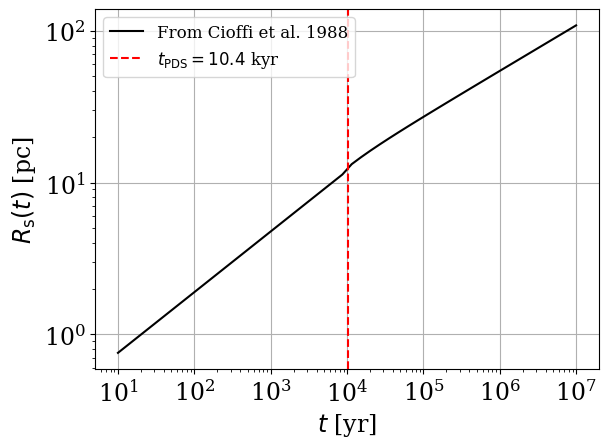

Recreate this plot in Python. (Note: this script raises an exception after producing the figure.)
import numpy as np
import matplotlib.pyplot as plt
import scipy.integrate as inte
import random

np.set_printoptions(precision=1)
plt.rcParams.update({'font.size': 17})
plt.rcParams["font.family"] = "serif"


def give_random_value(
    func,
    min: float,
    max: float
) -> float:
    """
    Returns a random value using the acceptance-rejection Monte-Carlo
    method following Bestehorn, Computational Physics (2018), between
    `min` and `max`.
    -----
    Input:
    -----
    x    : integer,
           number of stars in one cluster (for the normalization factor)

    -----
    Output:
    -----
    y     : float, random value
    """
    while True:
        x1 = np.random.uniform()
        x2 = np.random.uniform()
        y = min - (min - max)*x1
        if x2 <= func(y):  # type: ignore
            return y


def pick_IMF(m: np.ndarray) -> np.ndarray:
    return m**(-2.3)


def pick_IMF_exp(m: np.ndarray) -> np.ndarray:
    return m**(-2.3)*np.exp(-0.35/m)


def test_IMF() -> None:
    M = np.linspace(2, 300)
    arr = []
    for _ in range(1000):
        arr.append(give_random_value(pick_IMF, 2, 300))

    # Uniform histogram in log x-scale
    _, bins = np.histogram(M, bins=50)
    logbins = np.logspace(np.log10(bins[0]), np.log10(bins[-1]), len(bins))

    fig = plt.figure()
    plt.plot(M, pick_IMF(M)/inte.quad(pick_IMF, 2, 300)
             [0], label=r"Standard IMF with index $\alpha = 2.3$")
    plt.plot(M, pick_IMF_exp(M)/inte.quad(pick_IMF_exp, 2, 300)
             [0], label="IMF from Evoli+2021")
    plt.hist(arr, histtype="step", density=True, bins=logbins)
    plt.xscale("log")
    plt.yscale("log")
    plt.xlabel(r"$M$ [M$_\odot$]")
    plt.ylabel(r"PDF")
    plt.legend(fontsize=12)
    fig.tight_layout()
    plt.savefig(r"Project Summary/Images/f(m).pdf")
    plt.show()


def give_MS_time(
    M_init: np.ndarray,
    model: str = "Seo"
) -> np.ndarray:
    """Choose from "Seo" and "Zakhozhay" in yr"""

    if model == "Seo":  # Seo et al 2018
        t = 10**(7.91 - 0.77*np.log10(M_init))
    if model == "Zakhozhay":  # Zakhozhay 2013
        t = 10**(9.96 - 3.32*np.log10(M_init) + 0.63*np.log10(M_init)
                 ** 2 + 0.19*np.log10(M_init)**3 - 0.057*np.log10(M_init)**4)
    return t


def give_RSG_time(M_init: np.ndarray) -> np.ndarray:
    """Parametrization from Seo et al. 2018"""
    t = 10**(-2.76*np.log10(M_init) + 9.38)
    return t


def give_WR_time(M: np.ndarray, model="Seo") -> np.ndarray:
    """Choose from "Seo" and "Zakhozhay" """

    if model == "Seo":  # Seo et al 2018
        t = 10**(7.91 - 0.77*np.log10(M))
    if model == "Zakhozhay":  # Zakhozhay 2013
        t = 10**(9.96 - 3.32*np.log10(M) + 0.63*np.log10(M) **
                 2 + 0.19*np.log10(M)**3 - 0.057*np.log10(M)**4)
    return t


def plot_MS_time() -> None:
    M = np.linspace(2, 150, 500)  # Solar masses

    fig = plt.figure()
    plt.plot(M, give_MS_time(M, model="Seo"), label="Seo et al. 2018")
    plt.plot(M, give_MS_time(M, model="Zakhozhay"), label="Zakhozhay 2013")
    plt.xscale("log")
    plt.yscale("log")
    plt.xlabel(r"$M$ [M$_\odot$]")
    plt.ylabel(r"$t_\mathrm{MS}$ [yr]")
    plt.legend()
    fig.tight_layout()
    plt.show()


def give_wind_luminosity_O(M: np.ndarray) -> np.ndarray:
    """Parametrization from Seo et al. 2018"""
    L = 10**(-3.38*np.log10(M)**2 + 14.77*np.log10(M) + 21.21)  # erg.s-1
    return L


def give_wind_luminosity_B(M: np.ndarray) -> np.ndarray:
    """Parametrization from Seo et al. 2018"""
    L = 10**(-3.38*np.log10(M)**2 + 15.02*np.log10(M) + 20.36)  # erg.s-1
    return L


def give_wind_luminosity_RSG(M: np.ndarray) -> np.ndarray:
    """Parametrization from Seo et al. 2018"""
    L = 10**(5.86*np.log10(M) + 25.79)  # erg.s-1
    return L


def give_wind_luminosity_WN(M: np.ndarray) -> np.ndarray:
    """Parametrization from Seo et al. 2018"""
    L = 10**(1.63*np.log10(M) + 35.21)  # erg.s-1
    return L


def give_wind_luminosity_WC(M: np.ndarray) -> np.ndarray:
    """Parametrization from Seo et al. 2018"""
    L = 10**(2.58*np.log10(M) + 34.63)  # erg.s-1
    return L


def give_wind_speed_O(M: np.ndarray) -> np.ndarray:
    """Parametrization from Seo et al. 2018"""
    v = 10**(3.28 + 0.08*np.log10(M))  # km.s-1
    return v


def give_wind_speed_B(M: np.ndarray) -> np.ndarray:
    """Parametrization from Seo et al. 2018"""
    v = 10**(2.85 + 0.21*np.log10(M))  # km.s-1
    return v


def give_wind_speed_RSG(M: np.ndarray) -> np.ndarray:
    """Parametrization from Seo et al. 2018"""
    v = 1.9*M**0.85  # km.s-1
    return v


def give_wind_speed_WN(M: np.ndarray) -> np.ndarray:
    """Parametrization from Seo et al. 2018"""
    v = 10**(3.49 - 0.27*np.log10(M))  # km.s-1
    return v


def give_wind_speed_WC(M: np.ndarray) -> np.ndarray:
    """Parametrization from Seo et al. 2018"""
    v = 10**(2.64 + 0.63*np.log10(M))  # km.s-1
    return v


def give_mass_loss_MS(M: np.ndarray) -> np.ndarray:
    """Parametrization from Seo et al. 2018"""
    Mdot = 10**(-3.38*np.log10(M)**2 + 14.59*np.log10(M) - 20.84)  # Msol.yr-1
    return Mdot


def give_mass_loss_RSG(M: np.ndarray) -> np.ndarray:
    """Parametrization from Seo et al. 2018"""
    Mdot = 10**(4.16*np.log10(M) - 10.27)  # Msol.yr-1
    return Mdot


def give_mass_loss_WN(M: np.ndarray) -> np.ndarray:
    """Parametrization from Seo et al. 2018"""
    Mdot = 10**(2.17*np.log10(M) - 7.27)  # Msol.yr-1
    return Mdot


def give_mass_loss_WC(M: np.ndarray) -> np.ndarray:
    """Parametrization from Seo et al. 2018"""
    Mdot = 10**(1.32*np.log10(M) - 6.15)  # Msol.yr-1
    return Mdot


def give_bubble_density(
    M: np.ndarray,
    n_ISM: float = 1,
    t: float = 1e6
) -> np.ndarray:
    """Bubble density in cm-3"""
    L_arr = np.array([])
    for M_ in M:
        if M_ > 16:
            L_arr = np.append(L_arr, give_wind_luminosity_O(M_))  # erg.s-1
        else:
            L_arr = np.append(L_arr, give_wind_luminosity_B(M_))
    t_ = np.minimum(give_MS_time(M), t)  # yr
    n_b = 0.01 * (L_arr/1e36)**(6/35) * (n_ISM)**(19/35) * \
        (t_/1e6)**(-22/35)  # cm-3
    return n_b


def give_bubble_radius(
    M: np.ndarray,
    n_ISM: float = 1,
    t: int = None
) -> np.ndarray:
    """Bubble radius in pc. Parametrization from Weaver 1988."""
    L_arr = np.array([])
    for M_ in M:
        if M_ > 16:
            L_arr = np.append(L_arr, give_wind_luminosity_O(M_))  # erg.s-1
        else:
            L_arr = np.append(L_arr, give_wind_luminosity_B(M_))
    if t is None:
        t = give_MS_time(M)  # yr
    r_b = 28 * (L_arr/1e36)**(1/5) * (n_ISM)**(-1/5) * (t/1e6)**(3/5)  # pc
    return r_b


def give_wind_radius(
    M: np.ndarray,
    n_ISM: float = 1,
    t: int = None
) -> np.ndarray:
    """Wind radius in pc"""
    L_arr = np.array([])
    u_arr = np.array([])
    M_dot_arr = np.array([])
    for M_ in M:
        if M_ > 16:
            L_arr = np.append(L_arr, give_wind_luminosity_O(M_))  # erg.s-1
        else:
            L_arr = np.append(L_arr, give_wind_luminosity_B(M_))
    for M_ in M:
        if M_ < 10**1.6:
            M_dot_arr = np.append(
                M_dot_arr, give_mass_loss_RSG(M_)/(np.pi*1e7))  # Msol.s-1
            u_arr = np.append(u_arr, give_wind_speed_RSG(M_)*1e5)  # cm.s-1
        else:
            WR_type = random.choice(["WC", "WN"])
            if WR_type == "WC":
                M_dot_arr = np.append(
                    M_dot_arr, give_mass_loss_WC(M_)/(np.pi*1e7))  # Msol.s-1
                u_arr = np.append(u_arr, give_wind_speed_WC(M_)*1e5)  # cm.s-1
            if WR_type == "WN":
                M_dot_arr = np.append(
                    M_dot_arr, give_mass_loss_WN(M_)/(np.pi*1e7))  # Msol.s-1
                u_arr = np.append(u_arr, give_wind_speed_WN(M_)*1e5)  # cm.s-1
    if t is None:
        t = give_MS_time(M)  # yr
    r = 1.3 * (M_dot_arr/1e-5)**(1/2) * (u_arr/1e6)**(1/2) * \
        (L_arr/1e36)**(-7/35) * (n_ISM)**(-21/70) * (t/1e6)**(14/35)  # pc
    return r


def give_SN_PDS_time(
    E: float = 1e51,
    n: float = 1,
    chi: float = 1
) -> float:
    """Formula and parameters from Cioffi et al. 1988.
    Returns the Pressure Driven Snowplough time in yr"""
    t = 3.61e4 * (E/1e51)**(3/14) * (chi)**(-5/14) * (n)**(-4/7)  # yr
    return t/np.exp(1)


def give_SN_PDS_radius(
    t: np.ndarray,
    E: float = 1e51,
    n: float = 1,
    chi: float = 1
) -> np.ndarray:
    """Formula and parameters from Cioffi et al. 1988"""
    t_PDS = give_SN_PDS_time(E, n, chi)  # yr
    radius_beginning_PDS = 14.0 * \
        (E/1e51)**(2/7) * (n)**(-3/7) * (chi)**(-1/7)  # pc
    r = radius_beginning_PDS * (4/3*t/t_PDS - 1/3)**(3/10)  # pc
    return r


def give_SN_ST_radius(
    t: float = 100e3,
    E: float = 1e51,
    n: float = 1
) -> float:
    """
    Naive interpretation of the Sedov-Taylor phase of the SNR,
    time in yr"""
    # ST phase
    r = 0.3 * (E/1e51)**(1/5) * (n/1)**(-1/5) * (t/1)**(2/5)  # pc
    return r  # pc


def give_ISM_sound_speed(T: float = 1e2) -> float:
    """Temperature of the ISM may vary depending on the region
    (dust, cloud, gas, etc)"""
    return np.sqrt(gamma*kB*T/(mu_p*m_p))  # cm/s


def give_SN_merge_time(
    c_s: float = 1e6,
    E: float = 1e51,
    n: float = 1,
    chi: float = 1
) -> float:
    """Parametrization from Cioffi et al. 1988"""
    t_PDS = give_SN_PDS_time(E, n, chi)  # yr
    beta = 2
    t = 153 * t_PDS * ((E/1e51)**(1/14) * n**(1/7) * chi **
                       (3/14) / (beta * c_s/1e6))**(10/7)
    return t  # yr


def give_SN_radius(
    t: np.ndarray = 100e3,
    E: float = 1e51,
    n: float = 1,
    chi: float = 1,
    Mej: float = 1
) -> float:
    """Decides the phase of the SNR and gives the appropriate radius
    in pc. Requires a time in yr"""
    # Determining the SNR stage
    t_PDS = give_SN_PDS_time(E, n, chi)
    t_MCS = give_SN_MCS_time(E, n, chi, Mej)
    t_max = give_SN_merge_time(give_ISM_sound_speed())
    if t < t_PDS:
        r = give_SN_ST_radius(t, E, n)
    elif t < t_MCS:
        r = give_SN_PDS_radius(t, E, n, chi)
    elif t < t_max:
        r = give_SN_MCS_radius(t, E, n, chi, Mej)
    if t > t_max:
        r = 0
    return r


def give_SN_MCS_time(
    E: float = 1e51, # erg
    n: float = 1, # cm-3
    chi: float = 1, # metallicity
    Mej: float = 1 # Msol
) -> float:
    t_PDS = give_SN_PDS_time(E, n, chi)
    t = 61 * t_PDS * (10*(E/1e51/Mej)**1/2)**3 * \
        chi**(-3/14) * n**(-3/7) * (E/1e51)**(-3/14)  # yr
    return t  # yr


def give_SN_MCS_radius(
    t: np.ndarray = 100e3,
    E: float = 1e51,
    n: float = 1,
    chi: float = 1,
    Mej: float = 1
) -> np.ndarray:
    t_PDS = give_SN_PDS_time(E, n, chi)
    t_MCS = give_SN_MCS_time(E, n, chi, Mej)
    r_PDS = give_SN_PDS_radius(E, n, chi)
    r_MCS = (4.66*t_MCS/t_PDS*(1-0.939*(t_MCS/t_PDS) **
             (-0.17) - 0.153*(t_MCS/t_PDS)**(-1)))**(1/4)
    r = r_PDS * (4.66*(t/t_PDS - t_MCS/t_PDS) *
                 (1-0.779*(t_MCS/t_PDS)**(-0.17)) + r_MCS**4)**(1/4)
    return r


def plot_SN_radius(E: float = 1e51, n: float = 1, chi: float = 2) -> None:

    t_max = give_SN_merge_time(give_ISM_sound_speed(), E, n, chi)
    t_arr = np.logspace(1, 7, 50)  # yr
    r_arr = np.array([give_SN_radius(t_, E, n, chi) for t_ in t_arr])
    t_PDS = give_SN_PDS_time(E, n, chi)

    fig = plt.figure()
    plt.plot(t_arr, r_arr, linestyle="-", color="black",
             label="From Cioffi et al. 1988")
    plt.axvline(x=t_PDS, linestyle="--", color="red",
                label=r"$t_\mathrm{PDS} =$"f"${t_PDS/1e3:.1f}$"r" kyr")
    plt.xscale("log")
    plt.yscale("log")
    plt.legend(fontsize=12)
    plt.grid()
    plt.xlabel(r"$t$ [yr]")
    plt.ylabel(r"$R_\mathrm{s}(t)$ [pc]")
    fig.tight_layout()
    plt.savefig("Project Summary/Images/R_SN(t).pdf")
    plt.show()


def plot_wind_luminosity() -> None:
    M = np.linspace(2, 150, 500)  # Solar masses
    M_O = np.linspace(16, 150, 500)
    M_B = np.linspace(2, 16, 500)

    fig = plt.figure()
    plt.plot(M_O, give_wind_luminosity_O(M_O), label="O")
    plt.plot(M_B, give_wind_luminosity_B(M_B), label="B")
    plt.plot(M, give_wind_luminosity_RSG(M), label="RSG")
    plt.plot(M, give_wind_luminosity_WN(M), label="WN")
    plt.plot(M, give_wind_luminosity_WC(M), label="WC")
    plt.xscale("log")
    plt.yscale("log")
    plt.legend()
    plt.grid()
    plt.xlabel(r"$M$ [M$_\odot$]")
    plt.ylabel(r"$L_\mathrm{w}$ [erg$\cdot$s$^{-1}$]")
    fig.tight_layout()
    plt.show()


def plot_wind_speed() -> None:
    M = np.linspace(2, 150, 500)  # Solar masses
    M_O = np.linspace(16, 150, 500)
    M_B = np.linspace(2, 16, 500)

    fig = plt.figure()
    plt.plot(M_O, give_wind_speed_O(M_O), label="O")
    plt.plot(M_B, give_wind_speed_B(M_B), label="B")
    plt.plot(M, give_wind_speed_RSG(M), label="RSG")
    plt.plot(M, give_wind_speed_WN(M), label="WN")
    plt.plot(M, give_wind_speed_WC(M), label="WC")
    plt.xscale("log")
    plt.yscale("log")
    plt.legend()
    plt.grid()
    plt.xlabel(r"$M$ [M$_\odot$]")
    plt.ylabel(r"$v_\mathrm{w}$ [km$\cdot$s$^{-1}$]")
    fig.tight_layout()
    plt.show()


def plot_mass_loss() -> None:
    M = np.linspace(2, 150, 500)  # Solar masses

    fig = plt.figure()
    plt.plot(M, give_mass_loss_MS(M), label="MS")
    plt.plot(M, give_mass_loss_RSG(M), label="RSG")
    plt.plot(M, give_mass_loss_WN(M), label="WN")
    plt.plot(M, give_mass_loss_WC(M), label="WC")
    plt.xscale("log")
    plt.yscale("log")
    plt.legend()
    plt.grid()
    plt.xlabel(r"$M$ [M$_\odot$]")
    plt.ylabel(r"$\dot{M}$ [M$_\odot\cdot$yr$^{-1}$]")
    fig.tight_layout()
    plt.show()


def plot_bubble_density() -> None:
    M = np.linspace(2, 150, 500)  # Solar masses

    fig = plt.figure()
    plt.plot(M, give_bubble_density(M, t=1e6),
             label=r"$t = {:.2f}$ Myr".format(1))
    plt.plot(M, give_bubble_density(M, t=5e6),
             label=r"$t = {:.2f}$ Myr".format(5))
    plt.plot(M, give_bubble_density(M, t=1e7),
             label=r"$t = {:.2f}$ Myr".format(10))
    plt.xscale("log")
    plt.yscale("log")
    plt.legend()
    plt.grid()
    plt.xlabel(r"$M$ [M$_\odot$]")
    plt.ylabel(r"$n_\mathrm{b}$ [cm$^{-3}$]")
    fig.tight_layout()
    plt.show()


def plot_bubble_radius() -> None:
    M = np.linspace(2, 150, 500)  # Solar masses

    fig = plt.figure()
    plt.plot(M, give_bubble_radius(M, t=1e6), color="red", linestyle="-",
             label=r"$t = {:.2f}$ Myr".format(1)+", r$_\mathrm{b}$")
    plt.plot(M, give_wind_radius(M, t=1e6), color="red", linestyle="--",
             label=r"$t = {:.2f}$ Myr".format(1)+", r$_\mathrm{w}$")
    plt.plot(M, give_bubble_radius(M, t=5e6), color="blue", linestyle="-",
             label=r"$t = {:.2f}$ Myr".format(5)+", r$_\mathrm{b}$")
    plt.plot(M, give_wind_radius(M, t=5e6), color="blue", linestyle="--",
             label=r"$t = {:.2f}$ Myr".format(5)+", r$_\mathrm{w}$")
    plt.plot(M, give_bubble_radius(M, t=1e7), color="green", linestyle="-",
             label=r"$t = {:.2f}$ Myr".format(10)+", r$_\mathrm{b}$")
    plt.plot(M, give_wind_radius(M, t=1e7), color="green", linestyle="--",
             label=r"$t = {:.2f}$ Myr".format(10)+", r$_\mathrm{w}$")
    plt.xscale("log")
    plt.yscale("log")
    plt.legend()
    plt.grid()
    plt.xlabel(r"$M$ [M$_\odot$]")
    plt.ylabel(r"$r$ [pc]")
    fig.tight_layout()
    plt.show()


class Stars:
    def __init__(self, N: int, M_array: np.ndarray = None, t: float = 1e7):
        self.N = int(N)
        self.t = t
        # Define the initial masses and characteristic times associated
        # to the different phases of a star
        if M_array is None:
            self.init_mass = np.array(
                [give_random_value(pick_IMF, 2, 150) for _ in range(self.N)])
        else:
            self.init_mass = M_array
            self.N = len(self.init_mass)
        self.time_MS = give_MS_time(self.init_mass, model="Seo")
        self.time_RSG = give_RSG_time(self.init_mass)
        self.time_WR = give_WR_time(self.init_mass)
        self.type = np.array(
            ["MSO" if self.init_mass[i] > 16 else "MSB"
             for i in range(self.N)])

        # Give the stage in the life of the stars at input time t
        for i in range(self.N):
            if t > self.time_MS[i]:
                if self.init_mass[i] < 10**1.6:
                    self.type[i] = "RSG"
                    if t > self.time_RSG[i]:
                        self.type[i] = "SN"
                else:
                    self.type[i] = random.choice(["WC", "WN"])
                    if t > self.time_WR[i]:
                        self.type[i] = "SN"


gamma = 5/3  # adiabatic coefficient for monoatomic gas
m_p = 1.6726e-24  # g
mu_p = 1.4  # molecular fraction in the ISM
kB = 1.3807e-16  # erg/K Boltzmann constant

if __name__ == "__main__":
    # TESTS AND PLOTS

    # test_IMF()
    # plot_MS_time()
    # plot_wind_luminosity()
    # plot_wind_speed()
    # plot_mass_loss()
    # plot_bubble_density()
    # plot_bubble_radius()
    plot_SN_radius()

    # stars = Stars(1000, t=1e7)
    # print(stars.type)

    1
